Labelled photos from "Simple_Shapes_recognition", an image-classification folder in DenooVa/Simple_Shapes_recognition. The possible labels are: lines, circles, inf, pentagon, squares, triangles.

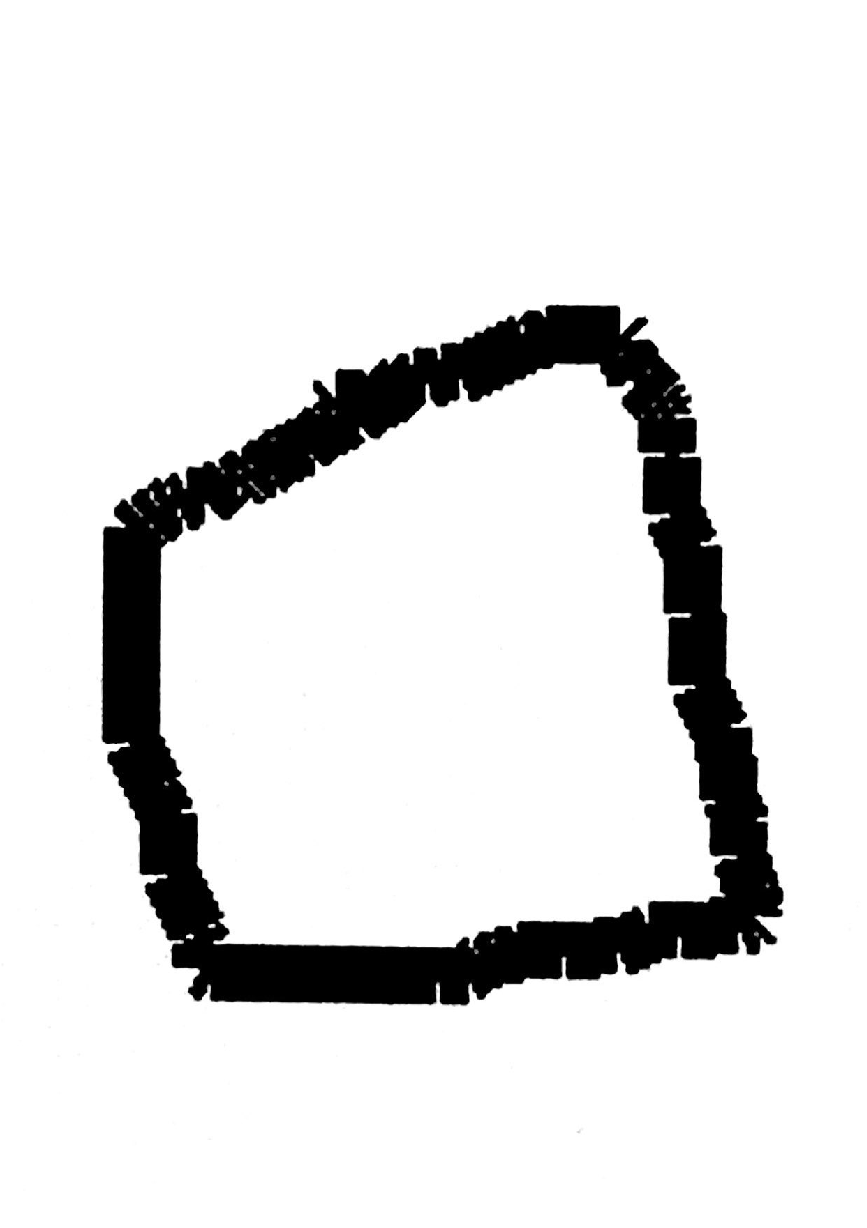
Label: squares

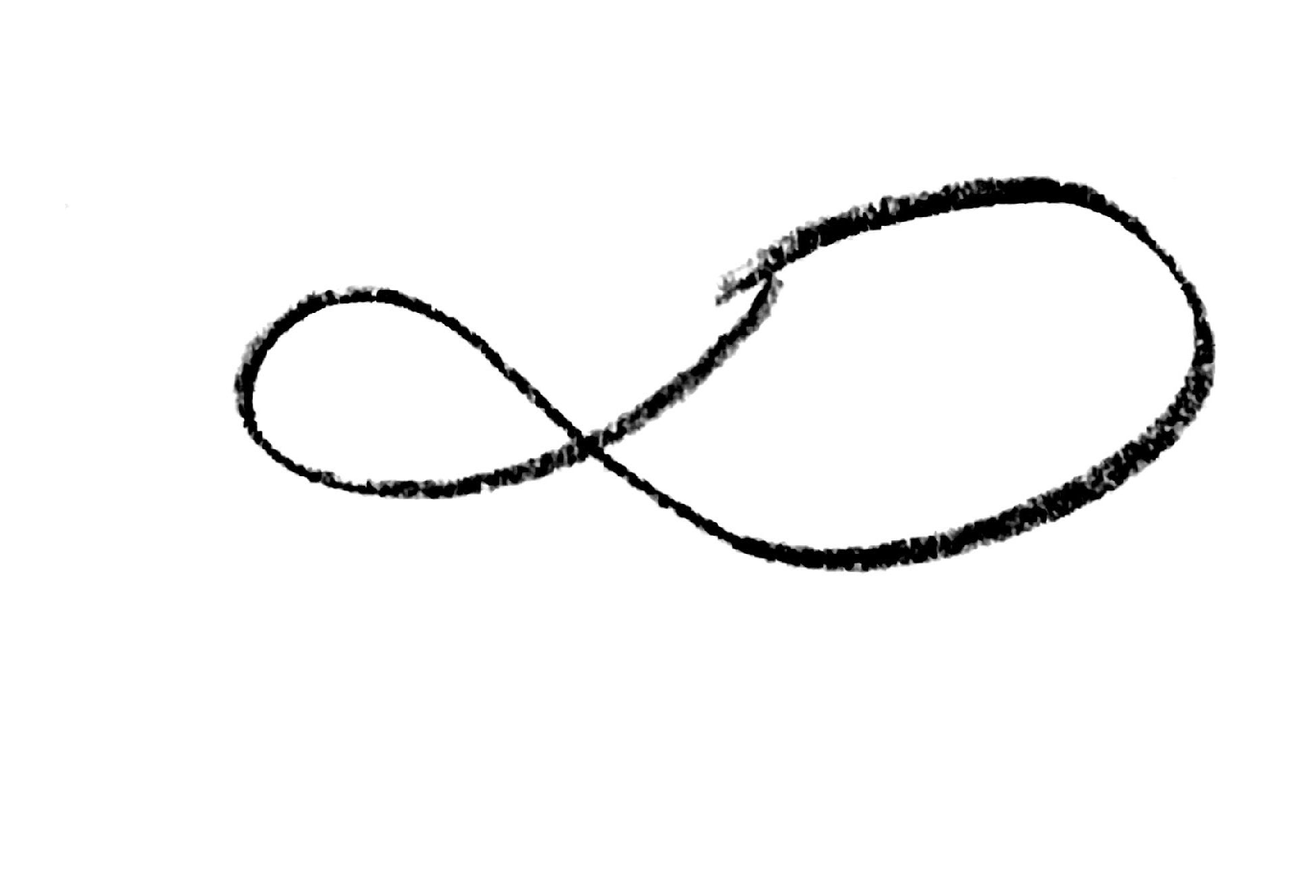
Label: inf

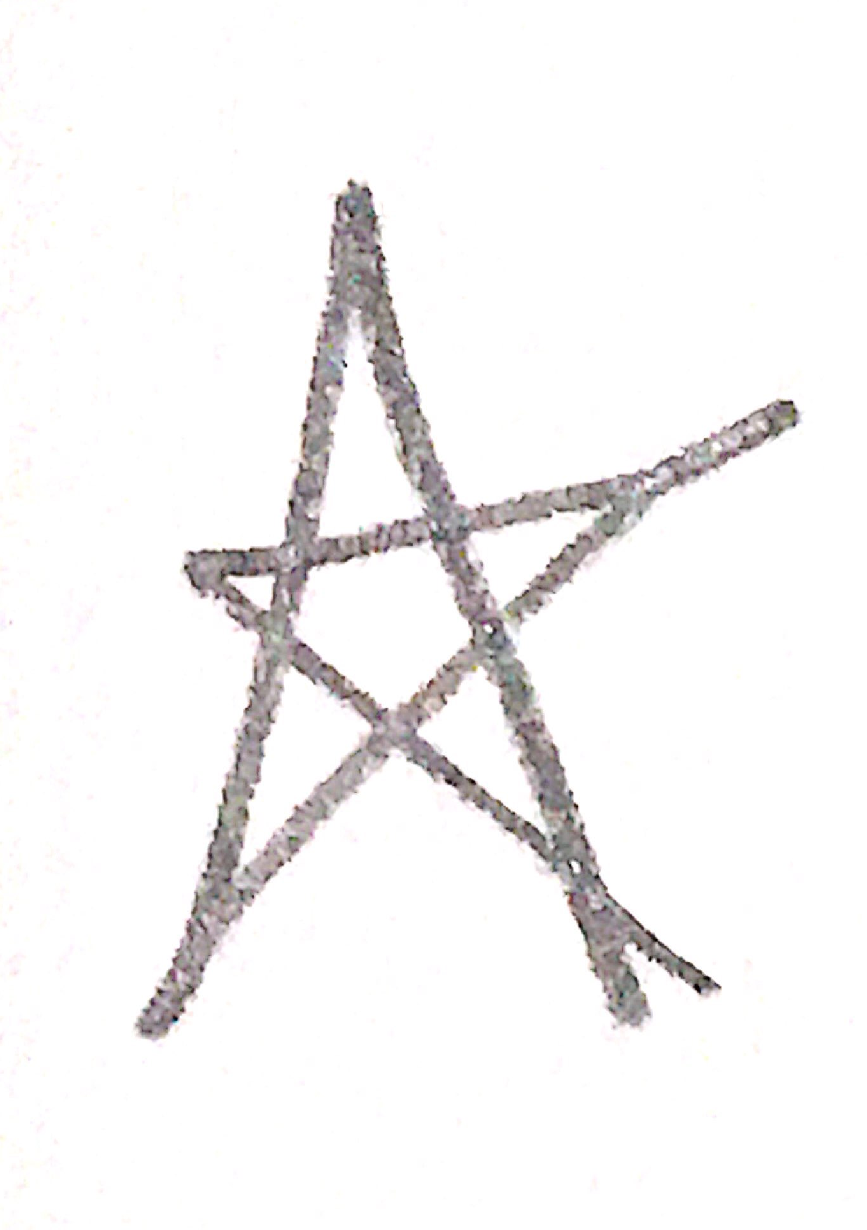
Label: pentagon

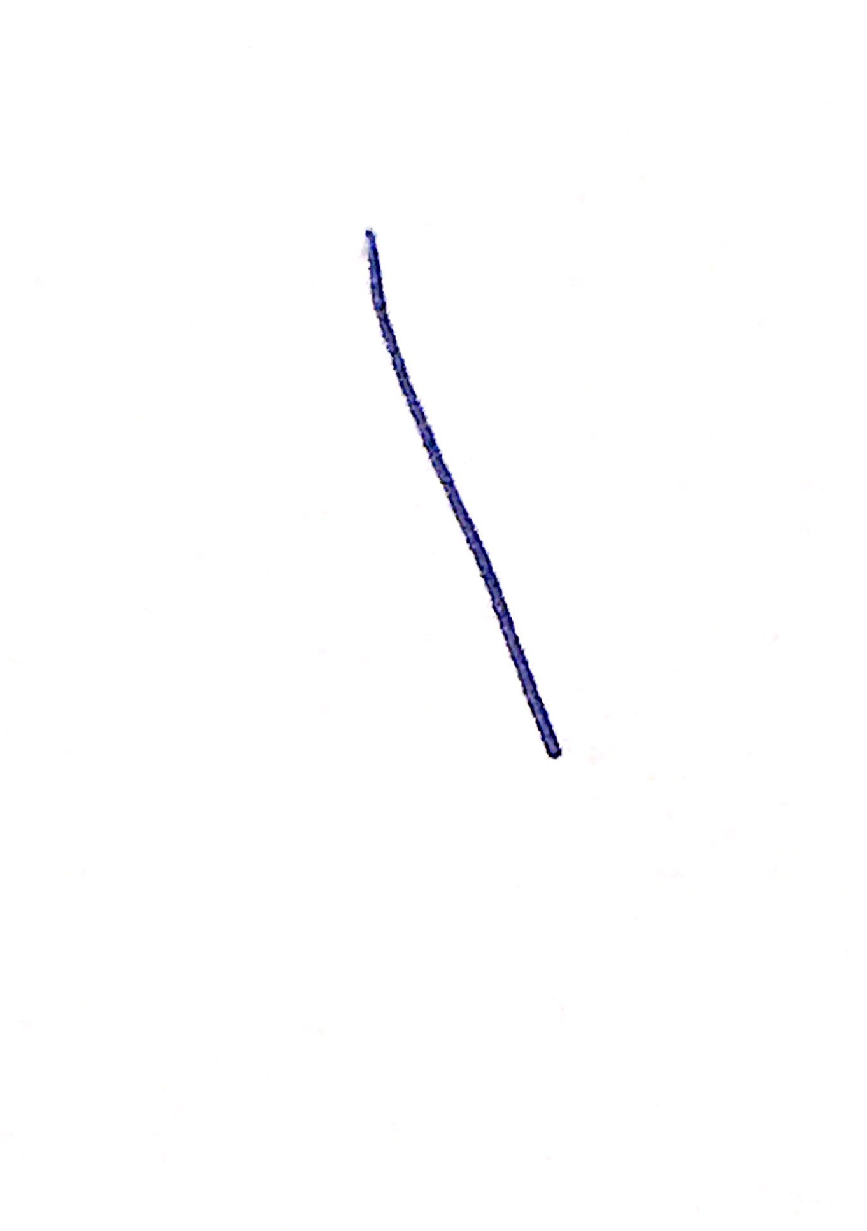
Label: lines

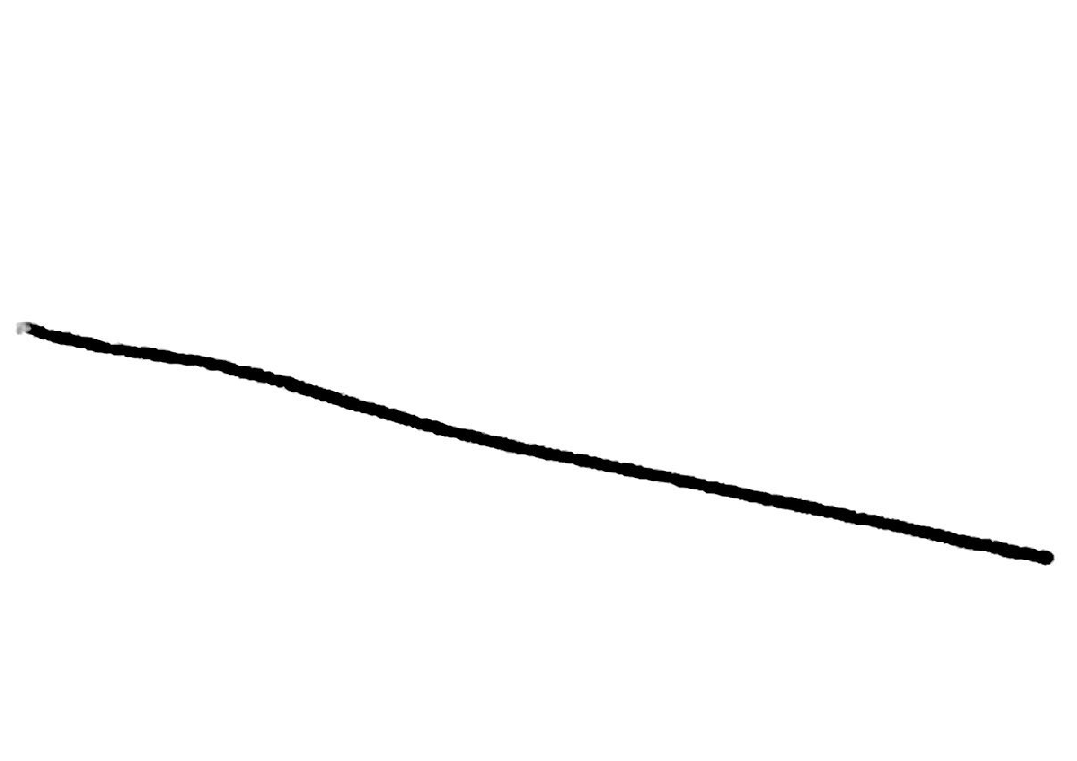
Label: lines

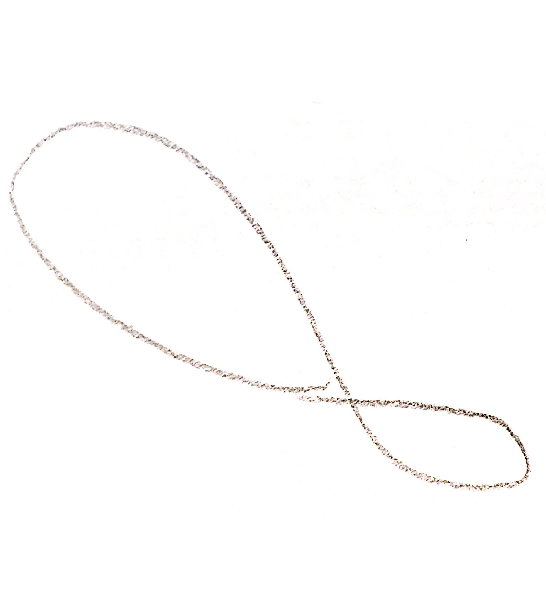
Label: inf
